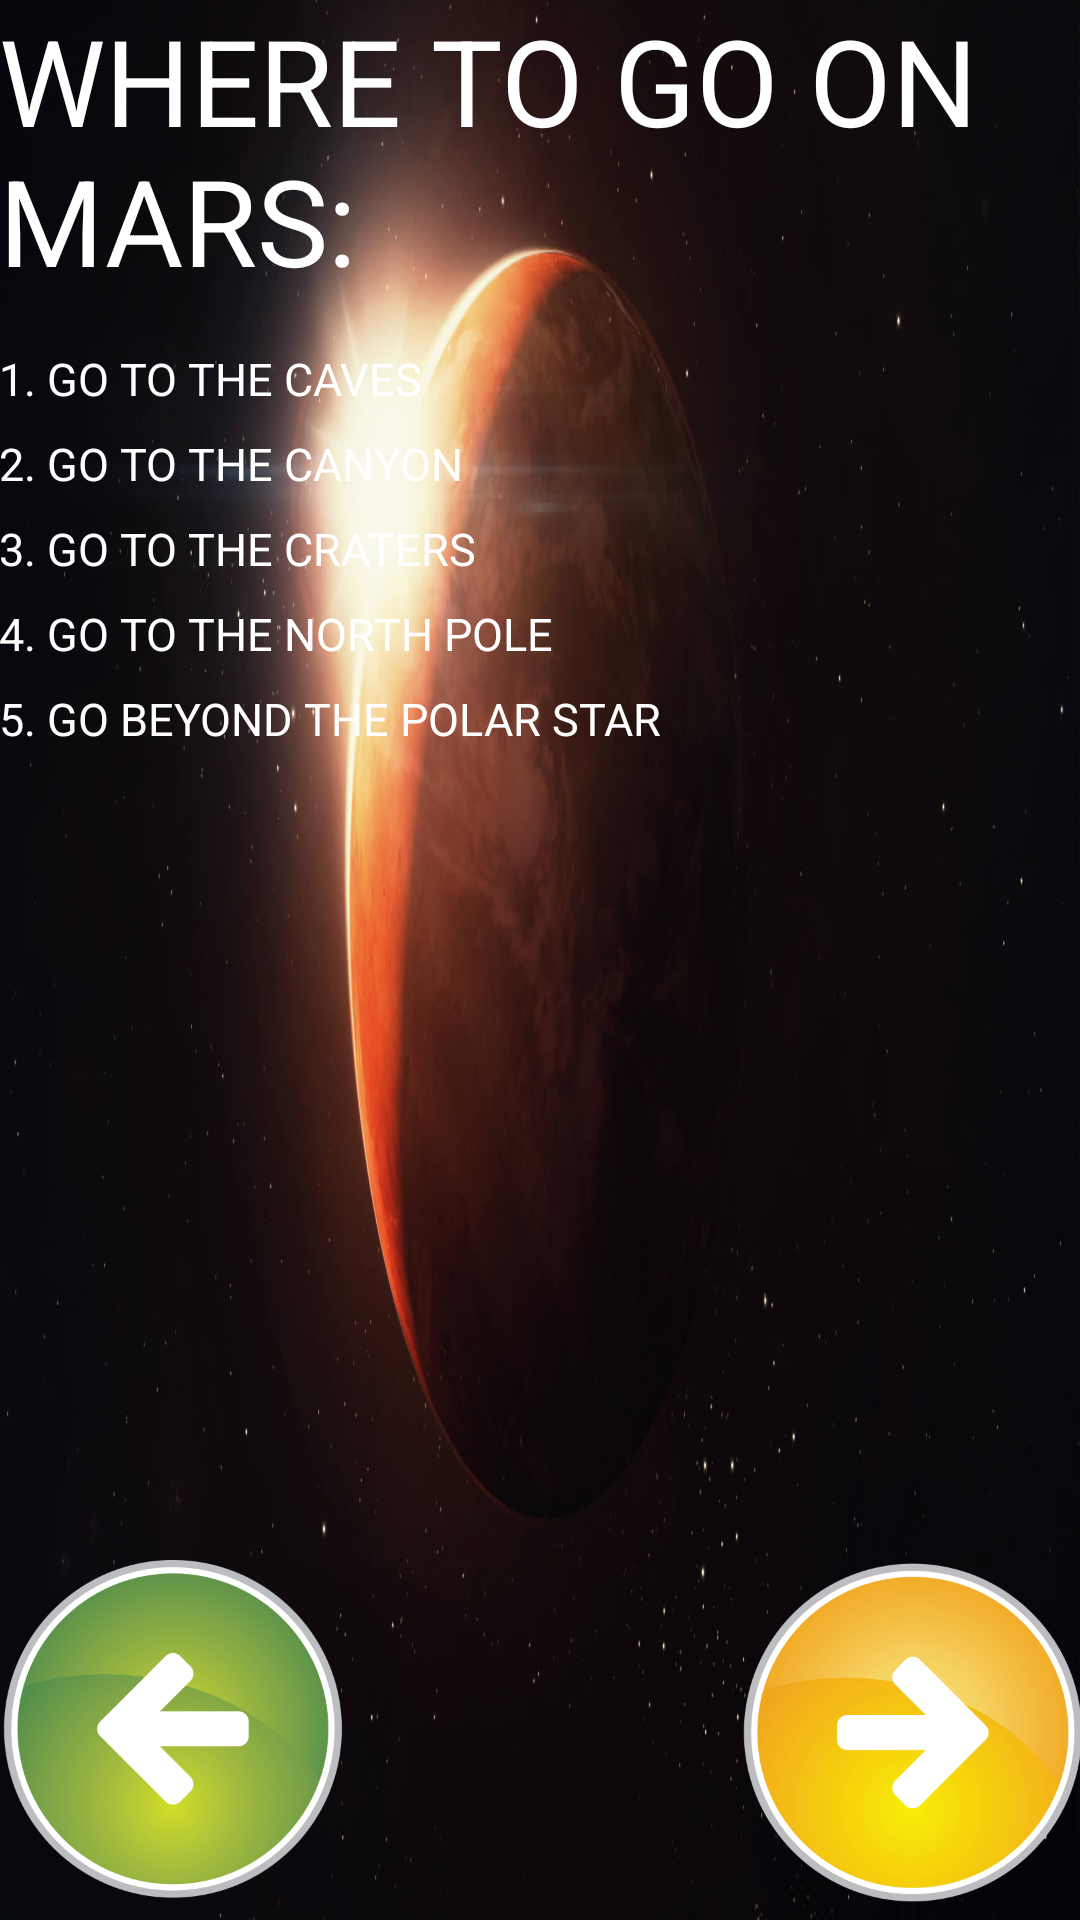

The Android layout XML behind this screen, and the referenced resources:
<!-- AndroidManifest.xml: application theme AppTheme -->
<!-- res/layout/activity_main6.xml -->
<RelativeLayout xmlns:android="http://schemas.android.com/apk/res/android"
    xmlns:tools="http://schemas.android.com/tools" android:layout_width="match_parent"
    android:layout_height="match_parent" android:paddingLeft="@dimen/activity_horizontal_margin"
    android:paddingRight="@dimen/activity_horizontal_margin"
    android:paddingTop="@dimen/activity_vertical_margin"
    android:paddingBottom="@dimen/activity_vertical_margin"
    android:background="@drawable/imagemars6"
    tools:context="com.example.admin.marsguide.Main6Activity">

    <LinearLayout
        android:layout_width="wrap_content"
        android:layout_height="wrap_content"
        android:orientation="vertical">

        <TextView
            android:text="Where to go on Mars:"
            android:textSize="40dp"
            android:textAllCaps="true"
            android:layout_width="wrap_content"
            android:layout_height="wrap_content"
            android:layout_marginBottom="16dp"
            />

        <TextView
            android:text="1. go to the caves"
            android:textSize="15dp"
            android:textAllCaps="true"
            android:layout_width="wrap_content"
            android:layout_height="wrap_content"
            android:layout_marginBottom="8dp"
            />

        <TextView
            android:text="2. go to the canyon"
            android:textSize="15dp"
            android:textAllCaps="true"
            android:layout_width="wrap_content"
            android:layout_height="wrap_content"
            android:layout_marginBottom="8dp"
            />

        <TextView
            android:text="3. go to the craters"
            android:textSize="15dp"
            android:textAllCaps="true"
            android:layout_width="wrap_content"
            android:layout_height="wrap_content"
            android:layout_marginBottom="8dp"
            />

        <TextView
            android:text="4. go to the North Pole"
            android:textSize="15dp"
            android:textAllCaps="true"
            android:layout_width="wrap_content"
            android:layout_height="wrap_content"
            android:layout_marginBottom="8dp"
            />

        <TextView
            android:text="5. go beyond the polar star"
            android:textSize="15dp"
            android:textAllCaps="true"
            android:layout_width="wrap_content"
            android:layout_height="wrap_content"
            android:layout_marginBottom="8dp"
            />

    </LinearLayout>

    <ImageButton
        android:layout_width="120dp"
        android:layout_height="120dp"
        android:id="@+id/imageButton"
        android:background="@drawable/imagebutton2"
        android:onClick="sendMessage2"
        android:layout_alignParentBottom="true"
        android:layout_alignParentRight="true"
        android:layout_alignParentEnd="true" />

    <ImageButton
        android:layout_width="120dp"
        android:layout_height="120dp"
        android:id="@+id/imageButton2"
        android:background="@drawable/imagebutton1"
        android:onClick="sendMessage1"
        android:layout_alignParentBottom="true"
        android:layout_alignParentLeft="true"
        android:layout_alignParentStart="true" />

</RelativeLayout>
<!-- resources referenced by this layout -->
<resources>
  <!-- drawable imagebutton1: png bitmap (drawable, 21894 bytes) -->
  <!-- drawable imagebutton2: png bitmap (drawable, 19363 bytes) -->
  <!-- drawable imagemars6: jpg bitmap (drawable, 75383 bytes) -->
  <style name="AppTheme" parent="Theme.AppCompat.Light.DarkActionBar">
          <item name="android:textColor">#FFFFFF</item>
          
      </style>
</resources>
